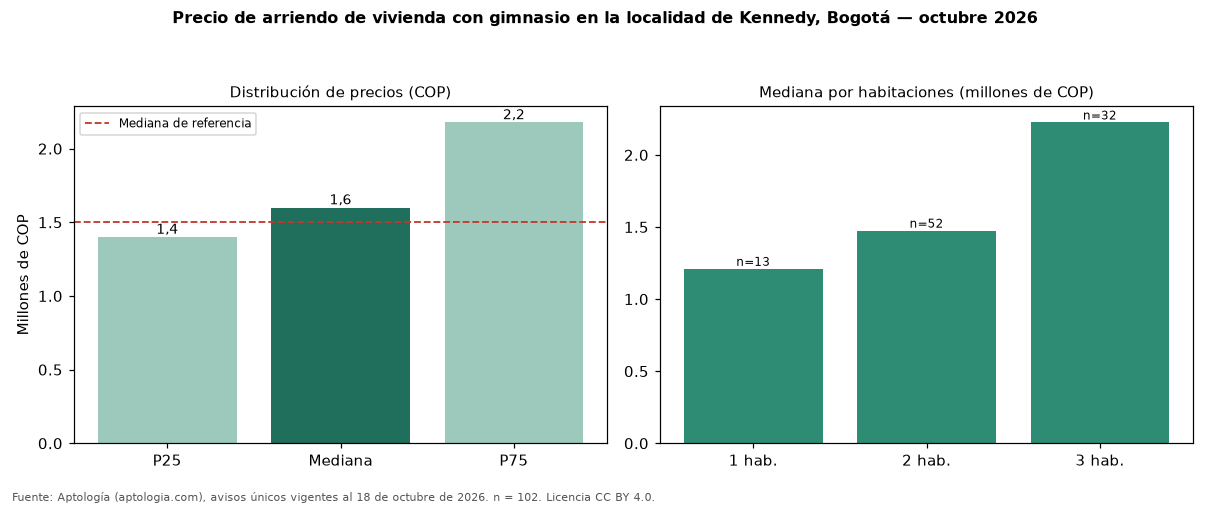

The data file committed next to this chart (first rows):
seccion, metrica, valor_cop, n
precio, p25, 1400000, 102
precio, mediana, 1600000, 102
precio, p75, 2177675, 102
cop_por_m2, p25, 31111, 102
cop_por_m2, mediana, 35917, 102
cop_por_m2, p75, 41356, 102
area, area_mediana_m2, 45.5, 102
habitaciones, 1, 1210000, 13
habitaciones, 2, 1475000, 52
habitaciones, 3, 2225000, 32
administracion, mediana, 181200, 43
estrato, moda, 3, 
parqueadero, porcentaje_con_parqueadero, 45.1, 102
referencia, mediana_referencia, 1500000, 551
referencia, mediana_cop_por_m2_referencia, 31429, 551
comparacion, mediana_grupo_opuesto, 1500000, 366
